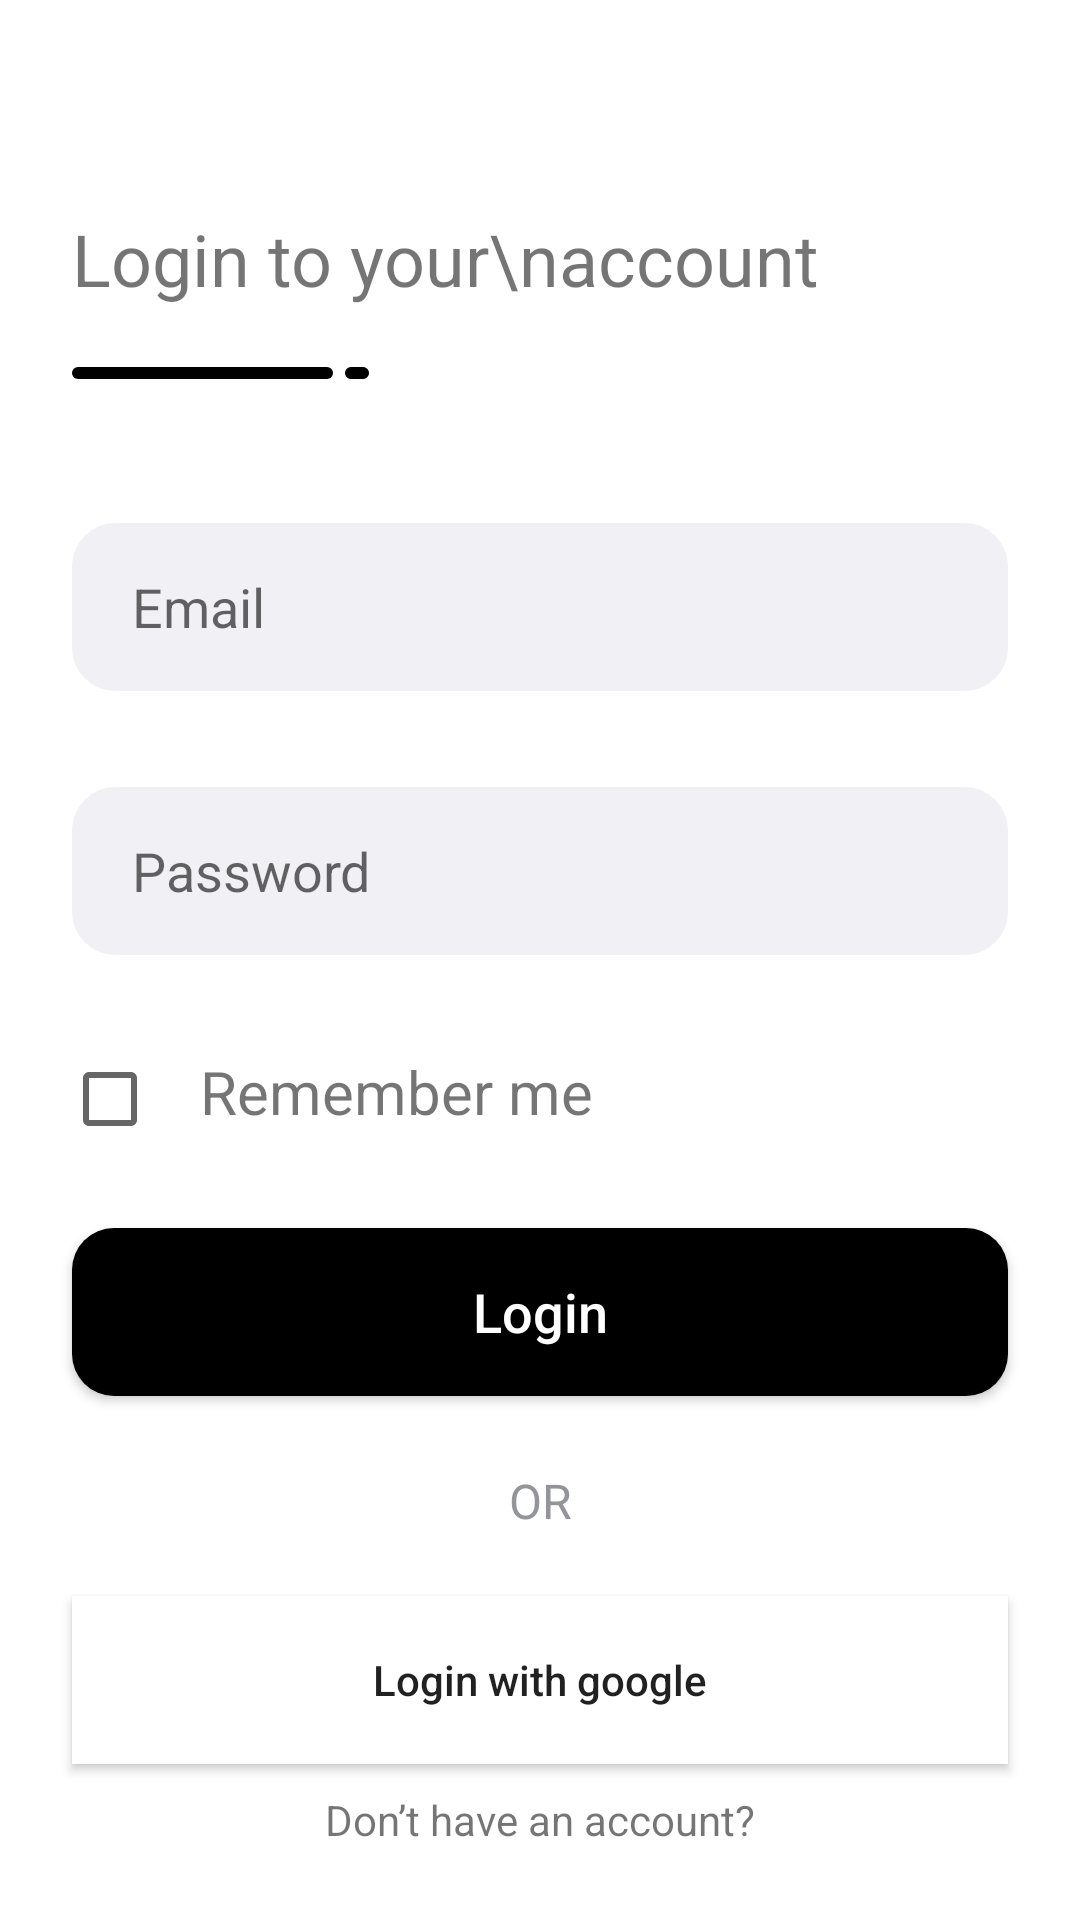

Here is an Android app screen rendered from its layout file. Give the layout XML and the strings, colors and styles it references.
<!-- AndroidManifest.xml: application theme Theme.UASMobileApp -->
<!-- res/layout/activity_main.xml -->
<?xml version="1.0" encoding="utf-8"?>
<androidx.constraintlayout.widget.ConstraintLayout xmlns:android="http://schemas.android.com/apk/res/android"
    xmlns:app="http://schemas.android.com/apk/res-auto"
    xmlns:tools="http://schemas.android.com/tools"
    android:layout_width="match_parent"
    android:layout_height="match_parent"
    tools:context=".activities.MainActivity">

    <TextView
        android:id="@+id/textView"
        android:layout_width="wrap_content"
        android:layout_height="wrap_content"
        android:layout_marginLeft="24dp"
        android:layout_marginTop="70dp"
        android:text="Login to your\naccount"
        android:textSize="24dp"
        app:layout_constraintBottom_toBottomOf="parent"
        app:layout_constraintEnd_toEndOf="parent"
        app:layout_constraintHorizontal_bias="0.0"
        app:layout_constraintStart_toStartOf="parent"
        app:layout_constraintTop_toTopOf="parent"
        app:layout_constraintVertical_bias="0.0" />

    <ImageView
        android:id="@+id/imageView"
        android:layout_width="wrap_content"
        android:layout_height="wrap_content"
        android:layout_marginLeft="24dp"
        android:layout_marginTop="20dp"
        android:src="@drawable/ic_login"
        app:layout_constraintBottom_toBottomOf="parent"
        app:layout_constraintEnd_toEndOf="parent"
        app:layout_constraintHorizontal_bias="0.0"
        app:layout_constraintStart_toStartOf="parent"
        app:layout_constraintTop_toBottomOf="@+id/textView"
        app:layout_constraintVertical_bias="0.0" />

    <EditText
        android:paddingLeft="20dp"
        android:background="@drawable/username_shape"
        android:id="@+id/username"
        android:layout_width="match_parent"
        android:layout_height="56dp"
        android:layout_marginHorizontal="24dp"
        android:layout_marginTop="48dp"
        android:hint="Email"
        app:layout_constraintBottom_toBottomOf="parent"
        app:layout_constraintEnd_toEndOf="parent"
        app:layout_constraintHorizontal_bias="0.333"
        app:layout_constraintStart_toStartOf="parent"
        app:layout_constraintTop_toBottomOf="@+id/imageView"
        app:layout_constraintVertical_bias="0.0" />

    <EditText
        android:id="@+id/password"
        android:layout_width="match_parent"
        android:layout_height="56dp"
        android:layout_marginHorizontal="24dp"
        android:layout_marginTop="32dp"
        android:background="@drawable/username_shape"
        android:hint="Password"
        android:inputType="textPassword"
        android:paddingLeft="20dp"
        app:layout_constraintEnd_toEndOf="parent"
        app:layout_constraintStart_toStartOf="parent"
        app:layout_constraintTop_toBottomOf="@+id/username"
        app:layout_constraintVertical_bias="0.002" />

    <CheckBox
        android:id="@+id/checkBox"
        android:layout_width="32dp"
        android:layout_height="32dp"
        android:layout_marginTop="32dp"
        app:layout_constraintEnd_toEndOf="parent"
        app:layout_constraintHorizontal_bias="0.063"
        app:layout_constraintStart_toStartOf="parent"
        app:layout_constraintTop_toBottomOf="@+id/password" />

    <TextView
        android:id="@+id/editText"
        android:layout_width="wrap_content"
        android:layout_height="wrap_content"
        android:layout_marginTop="32dp"
        android:text="Remember me"
        android:textSize="20dp"
        app:layout_constraintEnd_toEndOf="parent"
        app:layout_constraintHorizontal_bias="0.08"
        app:layout_constraintStart_toEndOf="@+id/checkBox"
        app:layout_constraintTop_toBottomOf="@+id/password" />

    <androidx.appcompat.widget.AppCompatButton
        android:id="@+id/loginBtn"
        android:layout_width="match_parent"
        android:layout_height="56dp"
        android:layout_marginHorizontal="24dp"
        android:layout_marginTop="32dp"
        android:layout_marginBottom="84dp"
        android:background="@drawable/login_shape"
        android:text="Login"
        android:textAllCaps="false"
        android:textColor="@color/white"
        android:textSize="18dp"
        app:layout_constraintEnd_toEndOf="parent"
        app:layout_constraintStart_toStartOf="parent"
        app:layout_constraintTop_toBottomOf="@+id/editText" />

    <TextView
        android:id="@+id/textView4"
        android:layout_width="wrap_content"
        android:layout_height="wrap_content"
        android:layout_marginTop="24dp"
        android:text="OR"
        android:textColor="#94959B"
        android:textSize="16dp"
        app:layout_constraintEnd_toEndOf="parent"
        app:layout_constraintStart_toStartOf="parent"
        app:layout_constraintTop_toBottomOf="@+id/loginBtn" />

    <androidx.appcompat.widget.AppCompatButton
        android:id="@+id/googleSignIn"
        android:layout_width="match_parent"
        android:layout_height="56dp"
        android:layout_marginTop="21dp"
        android:layout_marginHorizontal="24dp"
        app:layout_constraintEnd_toEndOf="parent"
        app:layout_constraintHorizontal_bias="0.0"
        app:layout_constraintStart_toStartOf="parent"
        android:background="@drawable/login_google"
        android:text="Login with google"
        android:textAllCaps="false"
        app:layout_constraintTop_toBottomOf="@+id/textView4" />

    <TextView
        android:layout_width="wrap_content"
        android:layout_height="wrap_content"
        android:layout_marginBottom="24dp"
        android:text="Don’t have an account?"
        app:layout_constraintBottom_toBottomOf="parent"
        app:layout_constraintEnd_toEndOf="parent"
        app:layout_constraintStart_toStartOf="parent" />


</androidx.constraintlayout.widget.ConstraintLayout>
<!-- resources referenced by this layout -->
<resources>
  <!-- drawable ic_login (drawable) -->
  <vector xmlns:android="http://schemas.android.com/apk/res/android"
      android:width="99dp"
      android:height="4dp"
      android:viewportWidth="99"
      android:viewportHeight="4">
    <path
        android:pathData="M2,0L85,0A2,2 0,0 1,87 2L87,2A2,2 0,0 1,85 4L2,4A2,2 0,0 1,0 2L0,2A2,2 0,0 1,2 0z"
        android:fillColor="@color/black"/>
    <path
        android:pathData="M93,0L97,0A2,2 0,0 1,99 2L99,2A2,2 0,0 1,97 4L93,4A2,2 0,0 1,91 2L91,2A2,2 0,0 1,93 0z"
        android:fillColor="@color/black"/>
  </vector>
  <!-- drawable login_google (drawable) -->
  <?xml version="1.0" encoding="utf-8"?>
  <shape xmlns:android="http://schemas.android.com/apk/res/android">
      <solid android:color="@color/white"/>
      <stroke android:width="0dp"
          android:color="@color/white"/>
  
  
  
  </shape>
  <!-- drawable login_shape (drawable) -->
  <?xml version="1.0" encoding="utf-8"?>
  <shape xmlns:android="http://schemas.android.com/apk/res/android">
      <solid android:color="@color/black"/>
      <corners android:radius="14dp"/>
  
  </shape>
  <!-- drawable username_shape (drawable) -->
  <?xml version="1.0" encoding="utf-8"?>
  <shape xmlns:android="http://schemas.android.com/apk/res/android">
      <solid android:color="#F1F1F5"/>
      <corners android:radius="14dp"/>
      <stroke android:color="#F1F1F5"
          android:width="1dp"/>
  </shape>
  <style name="Theme.UASMobileApp" parent="Theme.MaterialComponents.DayNight.DarkActionBar">
          
          <item name="colorPrimary">@color/purple_500</item>
          <item name="colorPrimaryVariant">@color/purple_700</item>
          <item name="colorOnPrimary">@color/white</item>
          
          <item name="colorSecondary">@color/teal_200</item>
          <item name="colorSecondaryVariant">@color/teal_700</item>
          <item name="colorOnSecondary">@color/black</item>
          
          <item name="android:statusBarColor" tools:targetApi="l">?attr/colorPrimaryVariant</item>
          
      </style>
  <!-- not gathered from this repository: default colours our renderer supplied (Android Studio template values) -->
  <color name="purple_500">#FF6200EE</color>
  <color name="purple_700">#FF3700B3</color>
  <color name="teal_200">#FF03DAC5</color>
  <color name="teal_700">#FF018786</color>
  <color name="black">#FF000000</color>
  <color name="white">#FFFFFFFF</color>
</resources>
